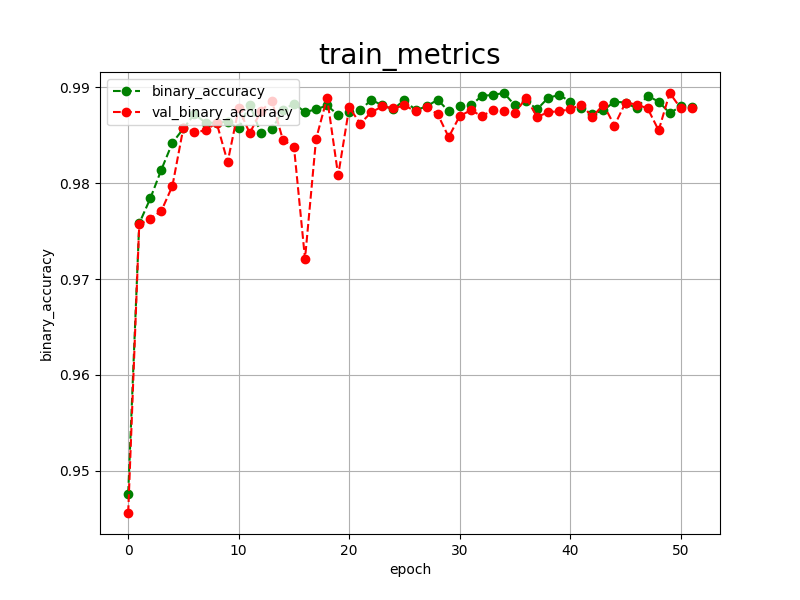

Data behind this chart, as committed beside it:
epoch, binary_accuracy, val_binary_accuracy, 
0, 0.9476, 0.9456
1, 0.9758, 0.9757
2, 0.9784, 0.9763
3, 0.9814, 0.9771
4, 0.9842, 0.9797
5, 0.9857, 0.9858
6, 0.9872, 0.9853
7, 0.9863, 0.9855
8, 0.9863, 0.9863
9, 0.9864, 0.9822
10, 0.9857, 0.9878
11, 0.9882, 0.9852
12, 0.9852, 0.9875
13, 0.9856, 0.9886
14, 0.9876, 0.9845
15, 0.9883, 0.9838
16, 0.9874, 0.9721
17, 0.9877, 0.9846
18, 0.9881, 0.9889
19, 0.9871, 0.9808
20, 0.9874, 0.9879
21, 0.9876, 0.9862
22, 0.9887, 0.9874
23, 0.9881, 0.9880
24, 0.9877, 0.9878
25, 0.9887, 0.9881
26, 0.9876, 0.9875
27, 0.9880, 0.9879
28, 0.9887, 0.9872
29, 0.9875, 0.9848
30, 0.9880, 0.9870
31, 0.9881, 0.9876
32, 0.9891, 0.9870
33, 0.9892, 0.9876
34, 0.9894, 0.9875
35, 0.9881, 0.9873
36, 0.9886, 0.9889
37, 0.9877, 0.9869
38, 0.9889, 0.9874
39, 0.9892, 0.9875
40, 0.9885, 0.9877
41, 0.9878, 0.9882
42, 0.9872, 0.9869
43, 0.9876, 0.9882
44, 0.9885, 0.9860
45, 0.9884, 0.9884
46, 0.9878, 0.9882
47, 0.9891, 0.9878
48, 0.9885, 0.9855
49, 0.9873, 0.9894
50, 0.9880, 0.9878
51, 0.9879, 0.9878
